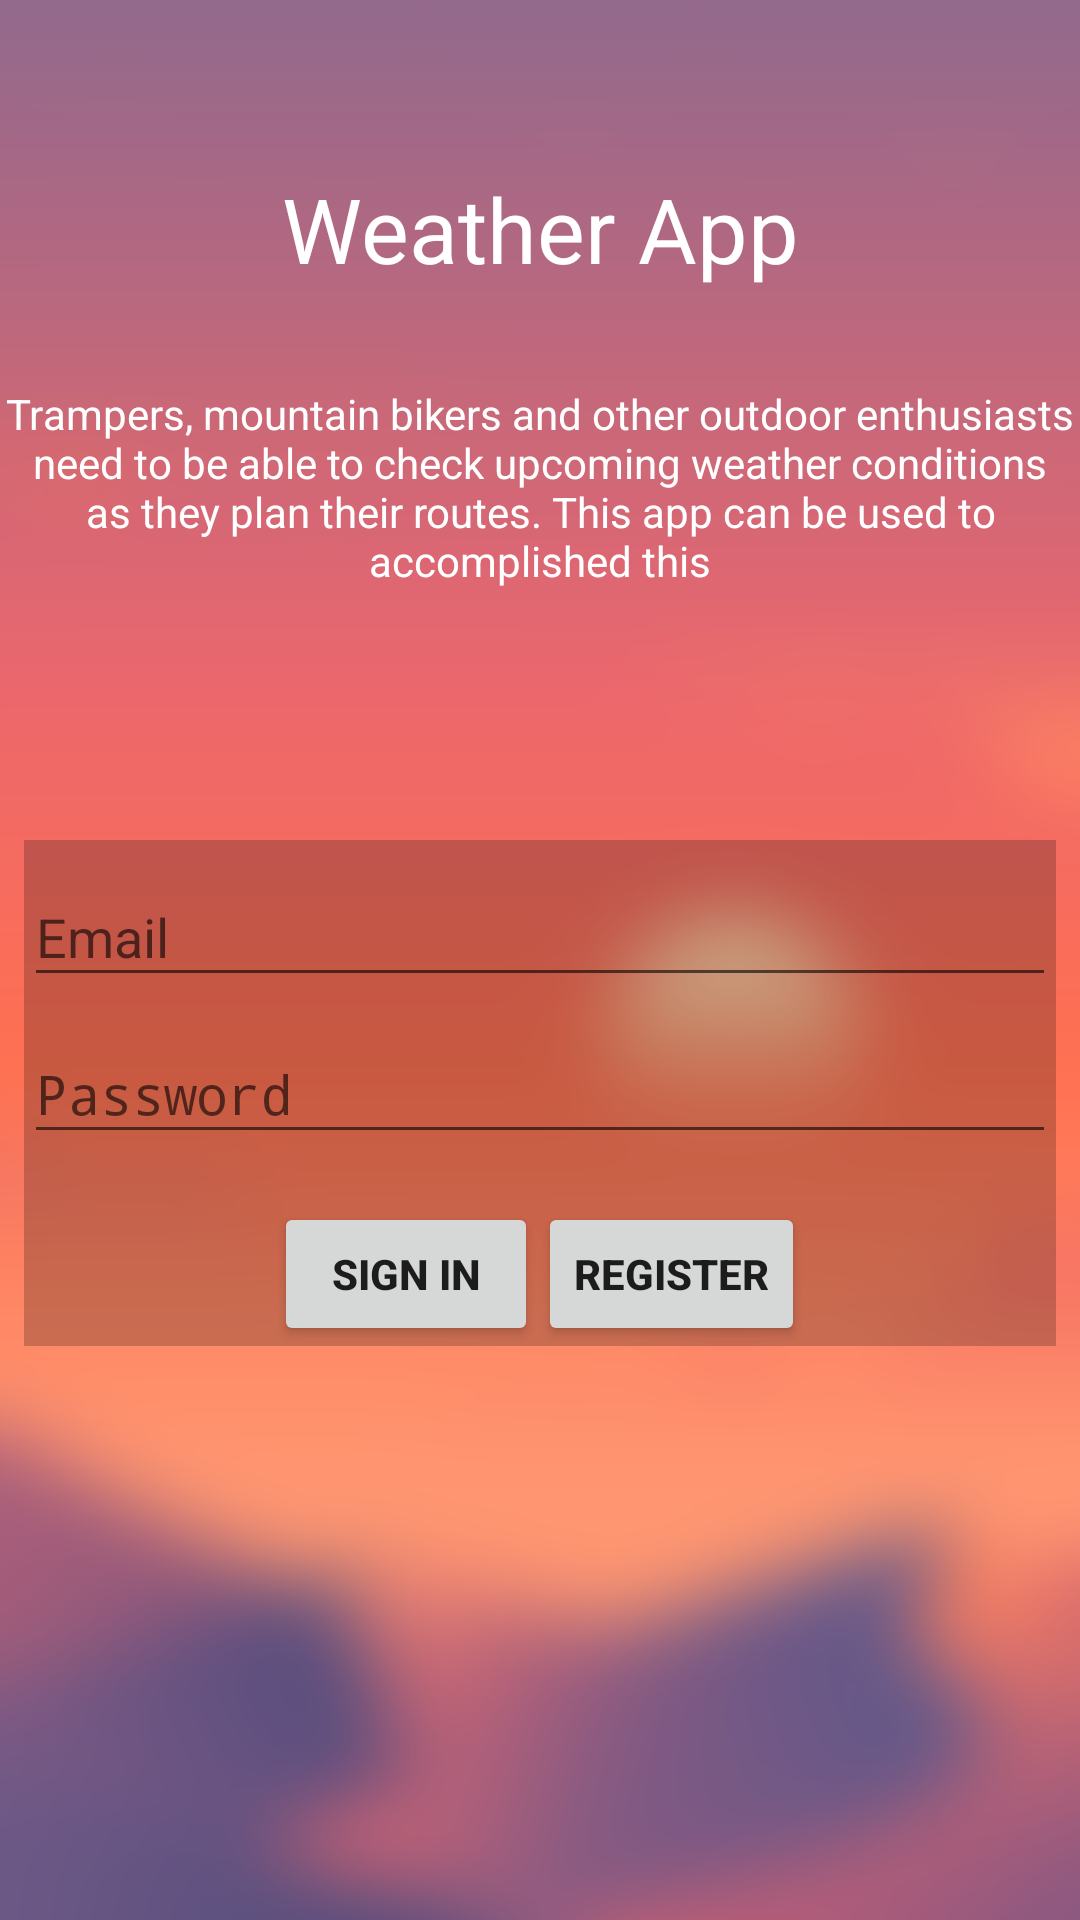

The Android layout XML behind this screen, and the referenced resources:
<!-- AndroidManifest.xml: activity theme AppTheme.NoActionBar -->
<!-- res/layout/activity_login.xml -->
<android.support.constraint.ConstraintLayout xmlns:android="http://schemas.android.com/apk/res/android"
    xmlns:app="http://schemas.android.com/apk/res-auto"
    xmlns:tools="http://schemas.android.com/tools"
    android:layout_width="match_parent"
    android:layout_height="match_parent"
    android:background="@drawable/wallpaper1"
    android:gravity="center_horizontal"
    android:orientation="vertical"
    android:paddingBottom="@dimen/activity_vertical_margin"
    android:paddingLeft="@dimen/activity_horizontal_margin"
    android:paddingRight="@dimen/activity_horizontal_margin"
    android:paddingTop="@dimen/activity_vertical_margin"
    app:backgroundTint="@android:color/background_light"
    tools:context="bit.mckebk2.mobileprojectweatherapp.LoginActivity">

    

    <ProgressBar
        android:id="@+id/login_progress"
        style="?android:attr/progressBarStyle"
        android:layout_width="wrap_content"
        android:layout_height="wrap_content"
        android:layout_marginBottom="8dp"
        android:layout_marginEnd="8dp"
        android:layout_marginStart="8dp"
        android:layout_marginTop="8dp"
        android:visibility="invisible"
        app:layout_constraintBottom_toBottomOf="parent"
        app:layout_constraintEnd_toEndOf="parent"
        app:layout_constraintStart_toStartOf="parent"
        app:layout_constraintTop_toTopOf="parent" />

    <TextView
        android:id="@+id/header"
        android:layout_width="wrap_content"
        android:layout_height="wrap_content"
        android:layout_marginEnd="8dp"
        android:layout_marginStart="8dp"
        android:layout_marginTop="56dp"
        android:text="@string/weather_app"
        android:textAlignment="center"
        android:textColor="@android:color/background_light"
        android:textSize="30sp"
        app:layout_constraintEnd_toEndOf="parent"
        app:layout_constraintStart_toStartOf="parent"
        app:layout_constraintTop_toTopOf="parent" />

    <TextView
        android:id="@+id/noConnection"
        android:layout_width="wrap_content"
        android:layout_height="wrap_content"
        android:layout_marginBottom="8dp"
        android:layout_marginEnd="8dp"
        android:layout_marginStart="8dp"
        android:layout_marginTop="8dp"
        android:text="@string/toast_error_no_internet_connection"
        android:textAlignment="center"
        android:textColor="@android:color/background_light"
        android:textSize="30sp"
        android:visibility="invisible"
        app:layout_constraintBottom_toBottomOf="parent"
        app:layout_constraintEnd_toEndOf="parent"
        app:layout_constraintStart_toStartOf="parent"
        app:layout_constraintTop_toTopOf="parent" />

    <TextView
        android:id="@+id/description"
        android:layout_width="wrap_content"
        android:layout_height="wrap_content"
        android:layout_marginEnd="8dp"
        android:layout_marginStart="8dp"
        android:layout_marginTop="32dp"
        android:text="@string/help_menu_create_new_route"
        android:textAlignment="center"
        android:textColor="@android:color/background_light"
        app:layout_constraintEnd_toEndOf="parent"
        app:layout_constraintStart_toStartOf="parent"
        app:layout_constraintTop_toBottomOf="@+id/header" />

    <LinearLayout
        android:id="@+id/email_login_form"
        android:layout_width="match_parent"
        android:layout_height="wrap_content"
        android:layout_marginBottom="140dp"
        android:layout_marginEnd="8dp"
        android:layout_marginStart="8dp"
        android:layout_marginTop="32dp"
        android:background="@color/loginTransparentBlack"
        android:gravity="center"
        android:orientation="vertical"
        app:layout_constraintBottom_toBottomOf="parent"
        app:layout_constraintEnd_toEndOf="parent"
        app:layout_constraintStart_toStartOf="parent"
        app:layout_constraintTop_toBottomOf="@+id/description">

        <android.support.design.widget.TextInputLayout
            android:layout_width="match_parent"
            android:layout_height="wrap_content">

            <AutoCompleteTextView
                android:id="@+id/email"
                android:layout_width="match_parent"
                android:layout_height="wrap_content"
                android:hint="@string/prompt_email"
                android:inputType="textEmailAddress"
                android:maxLines="1"
                android:singleLine="true"
                android:textColor="@color/login_text_color" />

        </android.support.design.widget.TextInputLayout>

        <android.support.design.widget.TextInputLayout
            android:layout_width="match_parent"
            android:layout_height="wrap_content">

            <EditText
                android:id="@+id/password"
                android:layout_width="match_parent"
                android:layout_height="wrap_content"
                android:hint="@string/prompt_password"
                android:imeActionId="6"
                android:imeActionLabel="@string/action_sign_in_short"
                android:imeOptions="actionUnspecified"
                android:inputType="textPassword"
                android:maxLines="1"
                android:singleLine="true"
                android:textColor="@color/login_text_color" />

        </android.support.design.widget.TextInputLayout>

        <LinearLayout
            android:layout_width="wrap_content"
            android:layout_height="match_parent"
            android:orientation="horizontal">

            <Button
                android:id="@+id/email_sign_in_button"
                android:layout_width="match_parent"
                android:layout_height="wrap_content"
                android:layout_marginTop="16dp"
                android:elevation="0dp"
                android:text="@string/action_sign_in"
                android:textStyle="bold" />

            <Button
                android:id="@+id/buttonRegister"
                android:layout_width="match_parent"
                android:layout_height="wrap_content"
                android:layout_marginTop="16dp"
                android:text="Register"
                android:textStyle="bold" />
        </LinearLayout>

    </LinearLayout>

</android.support.constraint.ConstraintLayout>
<!-- resources referenced by this layout -->
<resources>
  <color name="loginTransparentBlack">#36000000</color>
  <color name="login_text_color">#c9ffffff</color>
  <!-- drawable wallpaper1: png bitmap (drawable, 152696 bytes) -->
  <string name="action_sign_in">Sign in</string>
  <string name="action_sign_in_short">Sign in</string>
  <string name="help_menu_create_new_route">Trampers, mountain bikers and other outdoor enthusiasts need to be able to check upcoming weather conditions as they plan their routes. This app can be used to accomplished this</string>
  <string name="prompt_email">Email</string>
  <string name="prompt_password">Password</string>
  <string name="toast_error_no_internet_connection">No Internet Connection</string>
  <string name="weather_app">Weather App</string>
  <style name="AppTheme.NoActionBar" parent="Theme.AppCompat.Light.DarkActionBar">
          <item name="windowActionBar">false</item>
          <item name="windowNoTitle">true</item>
          <item name="android:windowFullscreen">true</item>
          <item name="colorAccent">@android:color/background_dark</item>
      </style>
</resources>
